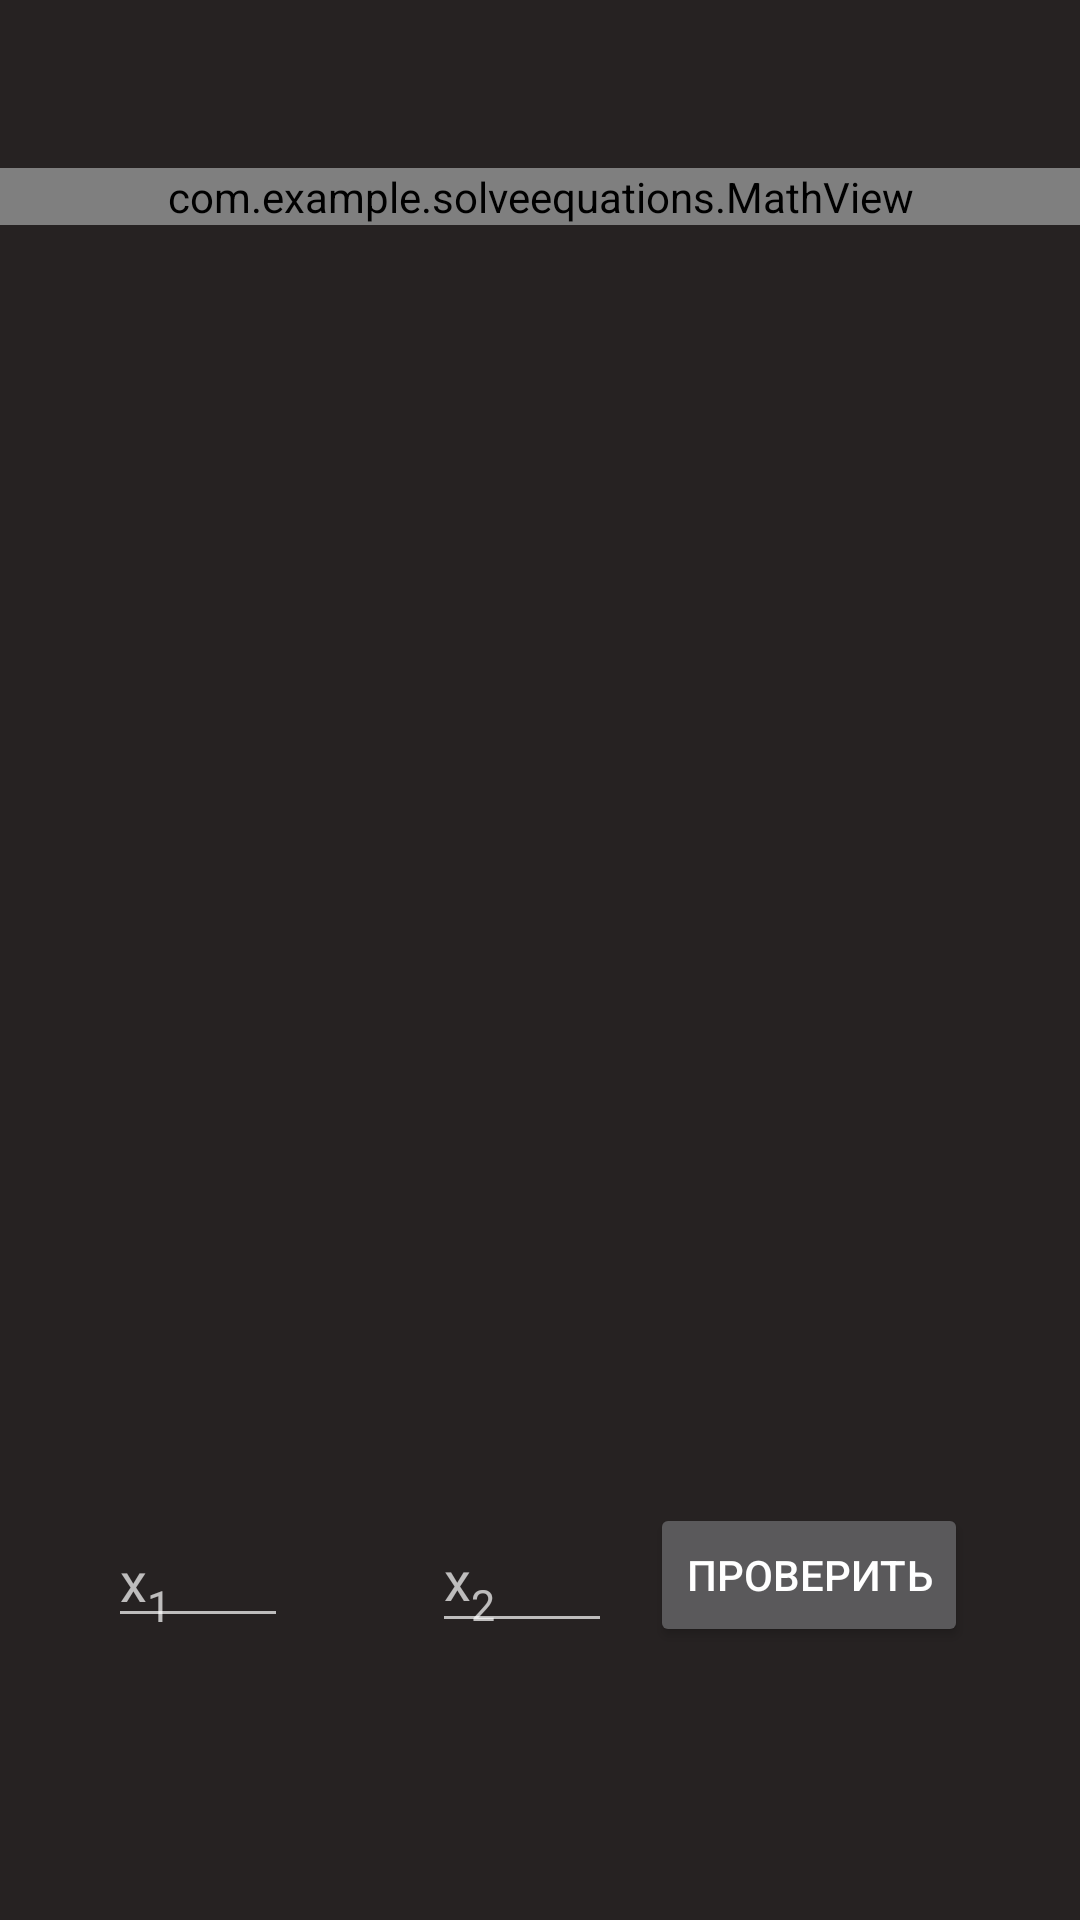

The Android layout XML behind this screen, and the referenced resources:
<!-- AndroidManifest.xml: application theme Theme.AppCompat -->
<!-- res/layout/activity_main.xml -->
<?xml version="1.0" encoding="utf-8"?>
<androidx.constraintlayout.widget.ConstraintLayout xmlns:android="http://schemas.android.com/apk/res/android"
    xmlns:app="http://schemas.android.com/apk/res-auto"
    xmlns:tools="http://schemas.android.com/tools"
    android:layout_width="match_parent"
    android:layout_height="match_parent"
    android:background="@color/custom_black_back"
    tools:context=".MainActivity">

    <com.example.solveequations.MathView
        android:id="@+id/mathView"
        android:layout_width="match_parent"
        android:layout_height="wrap_content"
        android:layout_marginTop="56dp"
        
        app:layout_constraintEnd_toEndOf="parent"
        app:layout_constraintHorizontal_bias="0.0"
        app:layout_constraintStart_toStartOf="parent"
        app:layout_constraintTop_toTopOf="parent">

    </com.example.solveequations.MathView>

    <TextView
        android:id="@+id/tvRes"
        android:layout_width="wrap_content"
        android:layout_height="wrap_content"
        android:text=""
        android:textSize="30sp"
        app:layout_constraintBottom_toBottomOf="parent"
        app:layout_constraintEnd_toEndOf="parent"
        app:layout_constraintHorizontal_bias="0.038"
        app:layout_constraintStart_toStartOf="parent"
        app:layout_constraintTop_toTopOf="parent"
        app:layout_constraintVertical_bias="0.345" />

    <EditText
        android:id="@+id/etAnswer1"
        android:layout_width="60sp"
        android:layout_height="wrap_content"
        android:layout_marginStart="36dp"
        android:digits="0123456789-."
        android:hint="@string/x1"
        android:inputType="number"
        android:maxLength="5"
        app:layout_constraintBottom_toBottomOf="@+id/etAnswer2"
        app:layout_constraintStart_toStartOf="parent"
        app:layout_constraintTop_toTopOf="@+id/etAnswer2" />

    <EditText
        android:id="@+id/etAnswer2"
        android:layout_width="60dp"
        android:layout_height="45dp"
        android:layout_marginStart="48dp"
        android:digits="0123456789-."
        android:hint="@string/x2"
        android:inputType="number"
        android:maxLength="5"
        app:layout_constraintBottom_toBottomOf="@+id/btnCheck"
        app:layout_constraintStart_toEndOf="@+id/etAnswer1"
        app:layout_constraintTop_toTopOf="@+id/btnCheck" />

    <Button
        android:id="@+id/btnCheck"
        android:layout_width="wrap_content"
        android:layout_height="wrap_content"
        android:layout_marginTop="164dp"
        android:layout_marginEnd="36dp"
        android:text="@string/check"
        app:layout_constraintBottom_toBottomOf="parent"
        app:layout_constraintEnd_toEndOf="parent"
        app:layout_constraintHorizontal_bias="0.907"
        app:layout_constraintStart_toEndOf="@+id/etAnswer2"
        app:layout_constraintTop_toBottomOf="@+id/tvRes"
        app:layout_constraintVertical_bias="0.497" />

</androidx.constraintlayout.widget.ConstraintLayout>
<!-- resources referenced by this layout -->
<resources>
  <color name="custom_black_back">#262222</color>
  <string name="check">проверить</string>
  <string name="x1">x<sub><small>1</small></sub></string>
  <string name="x2">x<sub><small>2</small></sub></string>
</resources>
